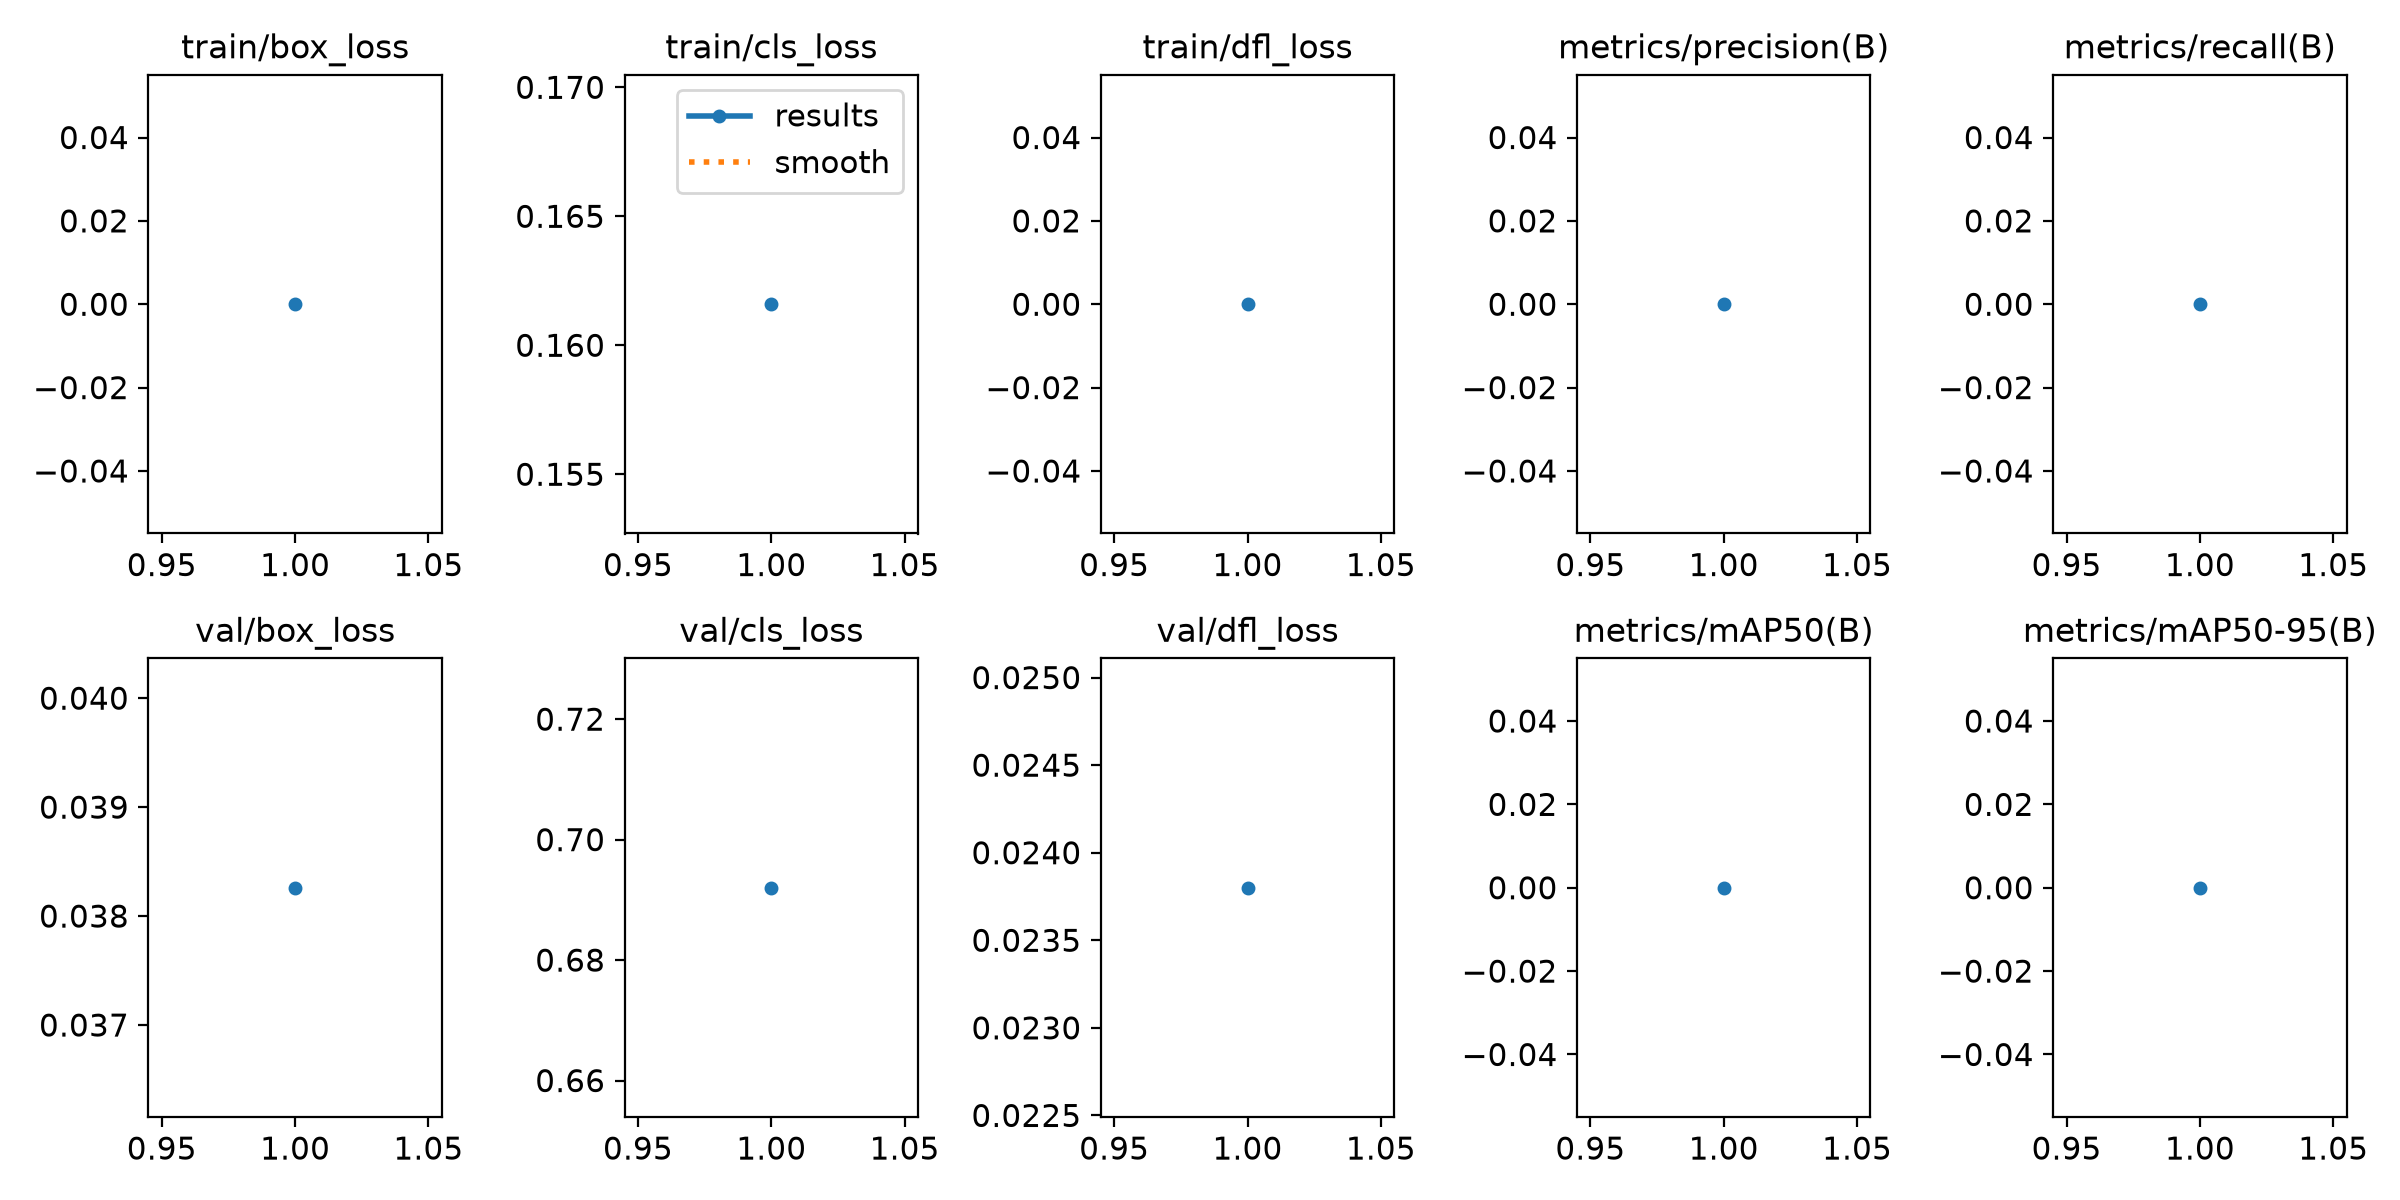

Source data for this figure (header and first rows):
epoch, time, train/box_loss, train/cls_loss, train/dfl_loss, metrics/precision(B), metrics/recall(B), metrics/mAP50(B), metrics/mAP50-95(B), val/box_loss, val/cls_loss, val/dfl_loss, lr/pg0, lr/pg1, lr/pg2
1, 22.36, 0, 0.1616, 0, 0, 0, 0, 0, 0.03826, 0.692, 0.0238, 0.002, 0.002, 0.002
